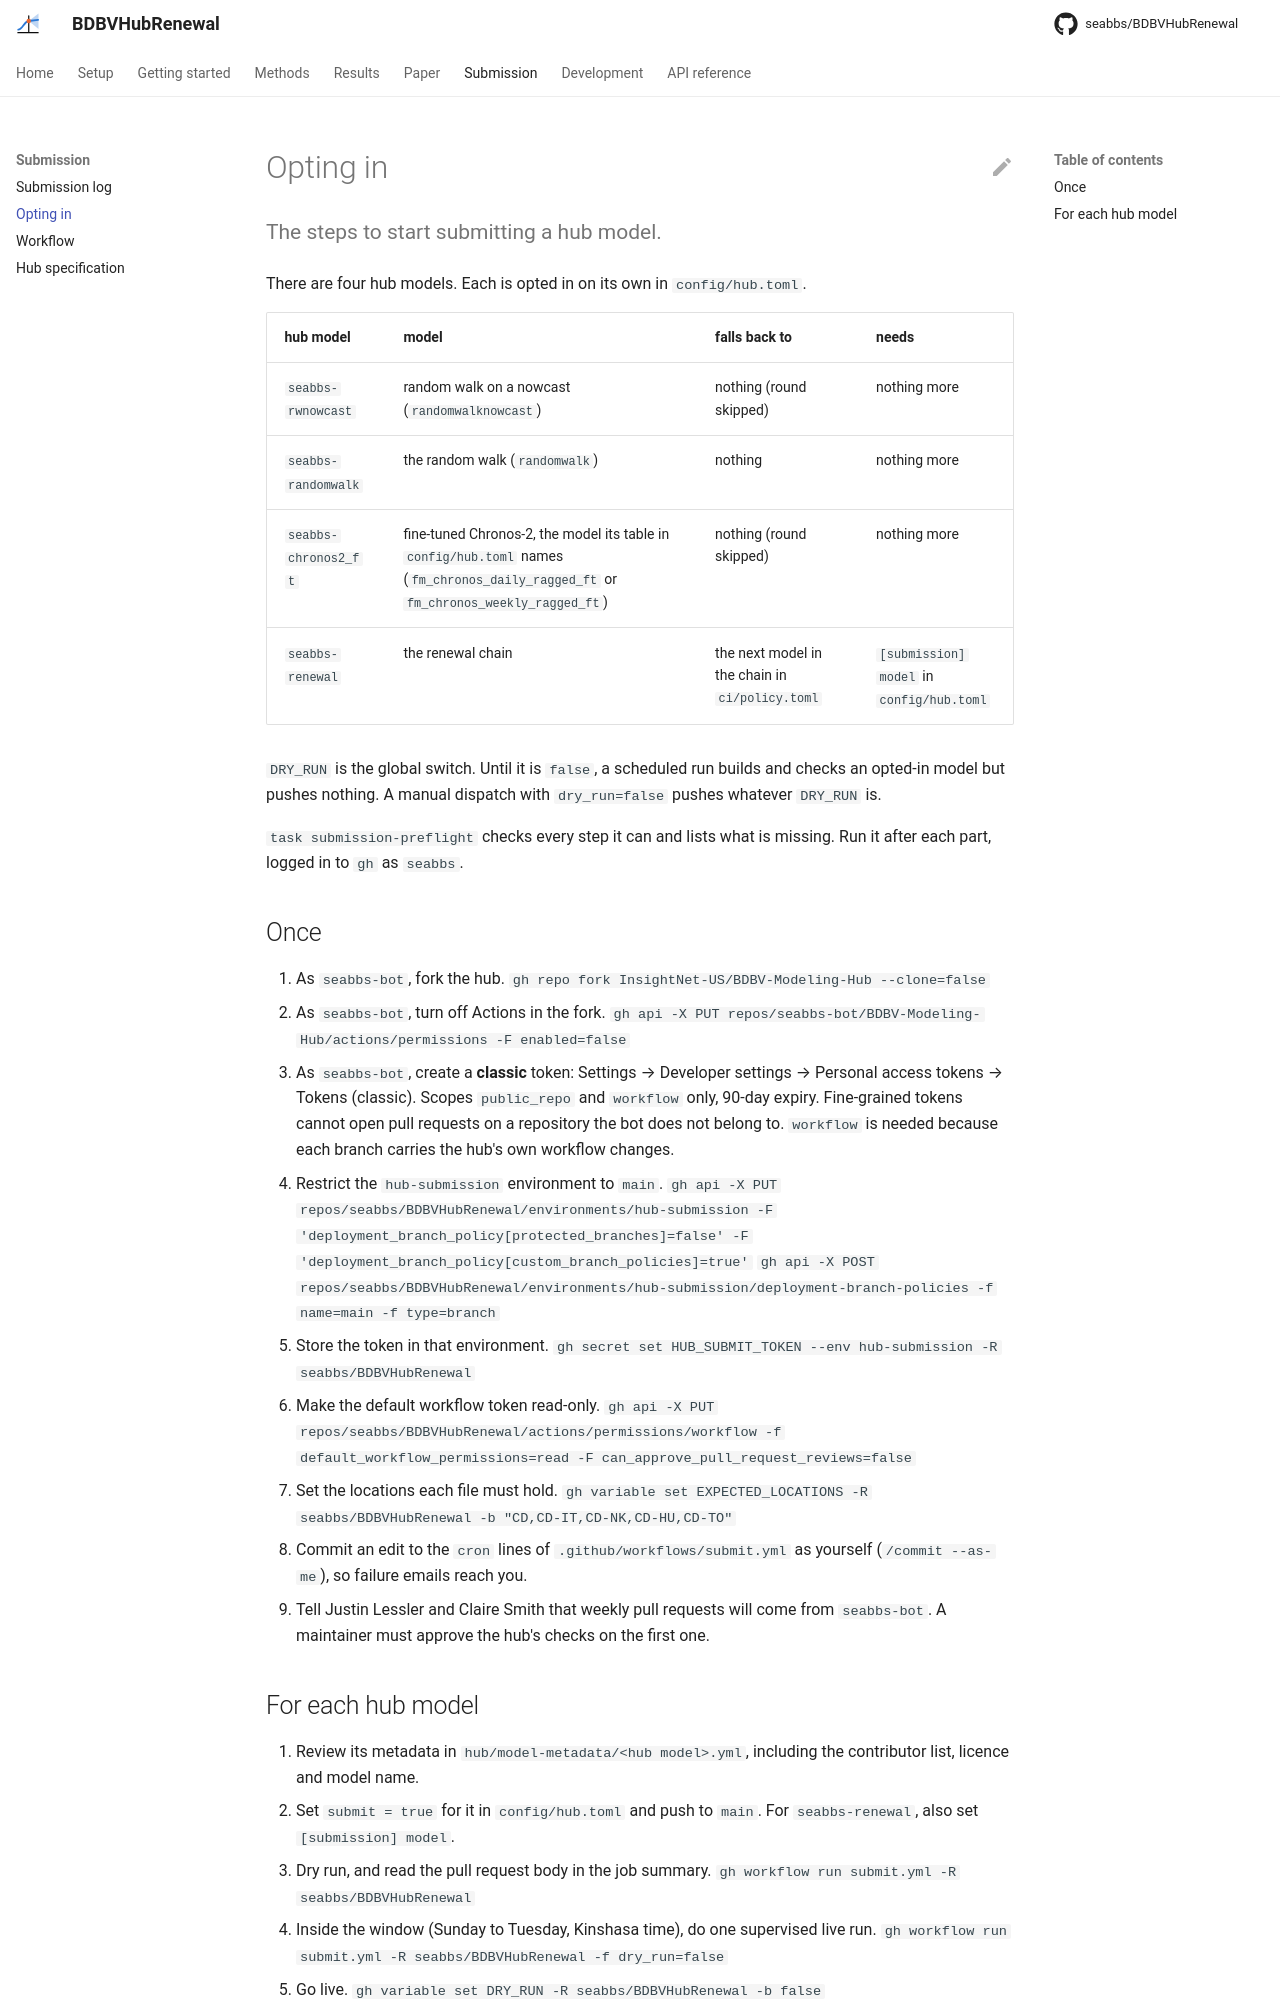

repository: seabbs/BDBVHubRenewal · page: submission/opting-in/index.html · generator: mkdocs

# Opting in

The steps to start submitting a hub model.
{ .page-subtitle }

There are three hub models.
Each is opted in on its own in `config/hub.toml`.

| hub model | model | falls back to | needs |
| --- | --- | --- | --- |
| `seabbs-rwnowcast` | random walk on a nowcast (`randomwalknowcast`) | nothing (round skipped) | nothing more |
| `seabbs-randomwalk` | the random walk (`randomwalk`) | nothing | nothing more |
| `seabbs-renewal` | the renewal chain | the next model in the chain in `ci/policy.toml` | `[submission] model` in `config/hub.toml` |

`DRY_RUN` is the global switch.
Until it is `false`, a scheduled run builds and checks an opted-in model but pushes nothing.
A manual dispatch with `dry_run=false` pushes whatever `DRY_RUN` is.

`task submission-preflight` checks every step it can and lists what is missing.
Run it after each part, logged in to `gh` as `seabbs`.

## Once

1. As `seabbs-bot`, fork the hub.
   `gh repo fork InsightNet-US/BDBV-Modeling-Hub --clone=false`
2. As `seabbs-bot`, turn off Actions in the fork.
   `gh api -X PUT repos/seabbs-bot/BDBV-Modeling-Hub/actions/permissions -F enabled=false`
3. As `seabbs-bot`, create a **classic** token: Settings → Developer settings → Personal access tokens → Tokens (classic).
   Scopes `public_repo` and `workflow` only, 90-day expiry.
   Fine-grained tokens cannot open pull requests on a repository the bot does not belong to.
   `workflow` is needed because each branch carries the hub's own workflow changes.
4. Restrict the `hub-submission` environment to `main`.
   `gh api -X PUT repos/seabbs/BDBVHubRenewal/environments/hub-submission -F 'deployment_branch_policy[protected_branches]=false' -F 'deployment_branch_policy[custom_branch_policies]=true'`
   `gh api -X POST repos/seabbs/BDBVHubRenewal/environments/hub-submission/deployment-branch-policies -f name=main -f type=branch`
5. Store the token in that environment.
   `gh secret set HUB_SUBMIT_TOKEN --env hub-submission -R seabbs/BDBVHubRenewal`
6. Make the default workflow token read-only.
   `gh api -X PUT repos/seabbs/BDBVHubRenewal/actions/permissions/workflow -f default_workflow_permissions=read -F can_approve_pull_request_reviews=false`
7. Set the locations each file must hold.
   `gh variable set EXPECTED_LOCATIONS -R seabbs/BDBVHubRenewal -b "CD,CD-IT,CD-NK,CD-HU,CD-TO"`
8. Commit an edit to the `cron` lines of `.github/workflows/submit.yml` as yourself (`/commit --as-me`), so failure emails reach you.
9. Tell Justin Lessler and Claire Smith that weekly pull requests will come from `seabbs-bot`.
   A maintainer must approve the hub's checks on the first one.
